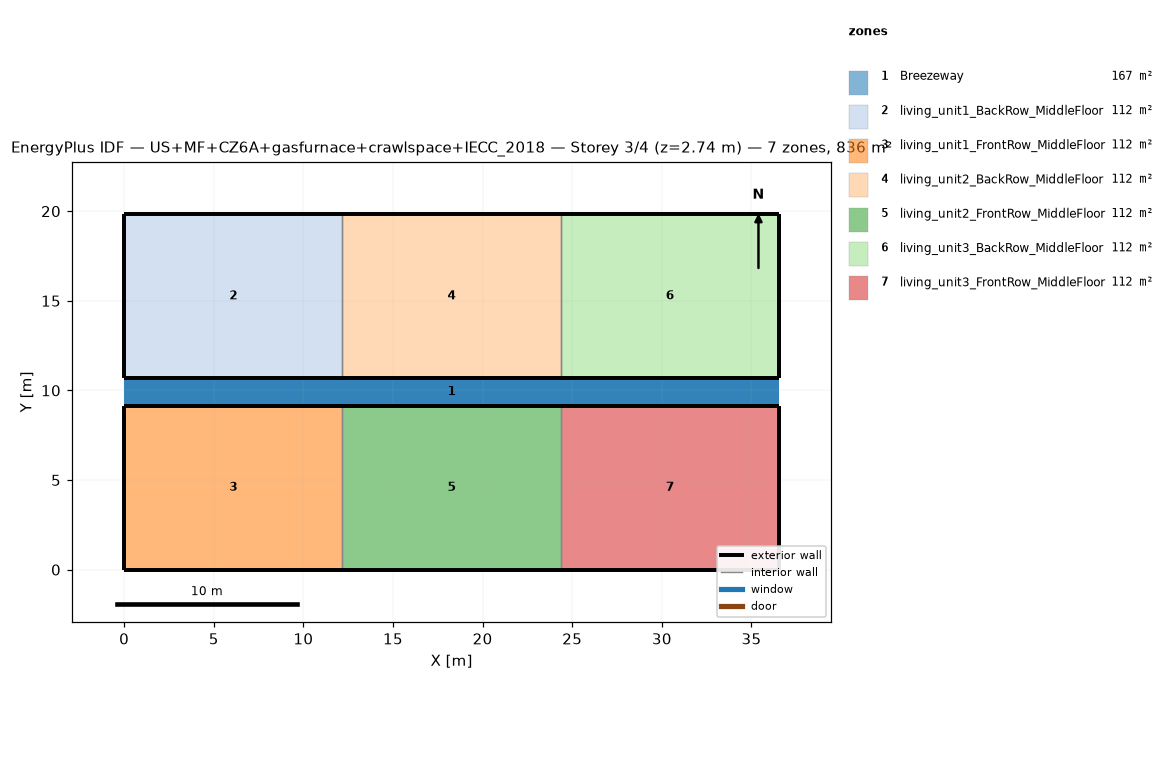
=== STOREY PLAN SPEC (per zone: floor XY polygon, exterior-wall plan segments, windows/doors) ===
zone 1: Breezeway  (167.0 m²)
  floor: (36.54, 9.16) (0.00, 9.16) (0.00, 10.68) (36.54, 10.68)
  floor: (36.54, 9.16) (0.00, 9.16) (0.00, 10.68) (36.54, 10.68)
  floor: (36.54, 9.16) (0.00, 9.16) (0.00, 10.68) (36.54, 10.68)
zone 2: living_unit1_BackRow_MiddleFloor  (111.5 m²)
  floor: (12.18, 10.68) (0.00, 10.68) (0.00, 19.84) (12.18, 19.84)
  exterior wall: (0.00, 10.68) – (12.18, 10.68)  [12.2 m]
  exterior wall: (12.18, 19.84) – (0.00, 19.84)  [12.2 m]
  exterior wall: (0.00, 19.84) – (0.00, 10.68)  [9.2 m]
  interior walls: 1
zone 3: living_unit1_FrontRow_MiddleFloor  (111.5 m²)
  floor: (12.18, 0.00) (0.00, 0.00) (0.00, 9.16) (12.18, 9.16)
  exterior wall: (0.00, 0.00) – (12.18, 0.00)  [12.2 m]
  exterior wall: (12.18, 9.16) – (0.00, 9.16)  [12.2 m]
  exterior wall: (0.00, 9.16) – (0.00, 0.00)  [9.2 m]
  interior walls: 1
zone 4: living_unit2_BackRow_MiddleFloor  (111.5 m²)
  floor: (24.36, 10.68) (12.18, 10.68) (12.18, 19.84) (24.36, 19.84)
  exterior wall: (12.18, 10.68) – (24.36, 10.68)  [12.2 m]
  exterior wall: (24.36, 19.84) – (12.18, 19.84)  [12.2 m]
  interior walls: 2
zone 5: living_unit2_FrontRow_MiddleFloor  (111.5 m²)
  floor: (24.36, 0.00) (12.18, 0.00) (12.18, 9.16) (24.36, 9.16)
  exterior wall: (12.18, 0.00) – (24.36, 0.00)  [12.2 m]
  exterior wall: (24.36, 9.16) – (12.18, 9.16)  [12.2 m]
  interior walls: 2
zone 6: living_unit3_BackRow_MiddleFloor  (111.5 m²)
  floor: (36.54, 10.68) (24.36, 10.68) (24.36, 19.84) (36.54, 19.84)
  exterior wall: (24.36, 10.68) – (36.54, 10.68)  [12.2 m]
  exterior wall: (36.54, 10.68) – (36.54, 19.84)  [9.2 m]
  exterior wall: (36.54, 19.84) – (24.36, 19.84)  [12.2 m]
  interior walls: 1
zone 7: living_unit3_FrontRow_MiddleFloor  (111.5 m²)
  floor: (36.54, 0.00) (24.36, 0.00) (24.36, 9.16) (36.54, 9.16)
  exterior wall: (24.36, 0.00) – (36.54, 0.00)  [12.2 m]
  exterior wall: (36.54, 0.00) – (36.54, 9.16)  [9.2 m]
  exterior wall: (36.54, 9.16) – (24.36, 9.16)  [12.2 m]
  interior walls: 1

=== DERIVED (storey summary) ===
Building: US+MF+CZ6A+gasfurnace+crawlspace+IECC_2018
Storey: 3 of 4  (floor level z = 2.74 m)
Storey gross floor area: 836.2 m²
Zones on this storey: 7
  - Breezeway: floor 167.0 m²
  - living_unit1_BackRow_MiddleFloor: floor 111.5 m²; exterior wall 33.5 m (86.9 m²); WWR 0.0%
  - living_unit1_FrontRow_MiddleFloor: floor 111.5 m²; exterior wall 33.5 m (86.9 m²); WWR 0.0%
  - living_unit2_BackRow_MiddleFloor: floor 111.5 m²; exterior wall 24.4 m (63.1 m²); WWR 0.0%
  - living_unit2_FrontRow_MiddleFloor: floor 111.5 m²; exterior wall 24.4 m (63.1 m²); WWR 0.0%
  - living_unit3_BackRow_MiddleFloor: floor 111.5 m²; exterior wall 33.5 m (86.9 m²); WWR 0.0%
  - living_unit3_FrontRow_MiddleFloor: floor 111.5 m²; exterior wall 33.5 m (86.9 m²); WWR 0.0%
Zone adjacency (shared interzone walls):
  - living_unit1_BackRow_MiddleFloor ↔ living_unit2_BackRow_MiddleFloor
  - living_unit1_FrontRow_MiddleFloor ↔ living_unit2_FrontRow_MiddleFloor
  - living_unit2_BackRow_MiddleFloor ↔ living_unit3_BackRow_MiddleFloor
  - living_unit2_FrontRow_MiddleFloor ↔ living_unit3_FrontRow_MiddleFloor